10-way image classification set "DrawLearn10" from GitHub (Avijit-Jana/DrawLearnAI); label vocabulary: airplane, apple, bench, bicycle, cup, door, fan, flower, knife, piano.

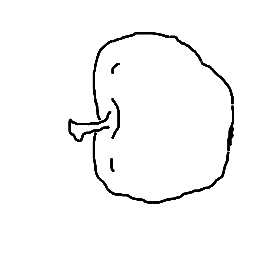
Label: apple

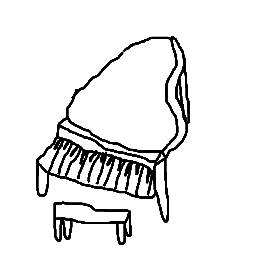
Label: piano

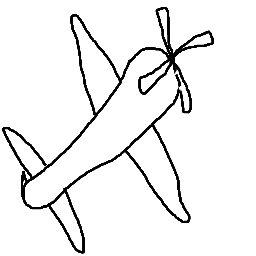
Label: airplane

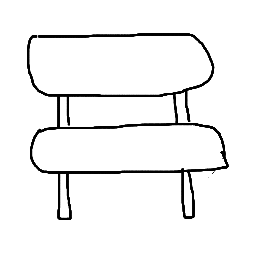
Label: bench

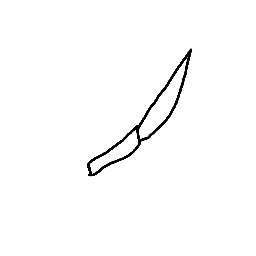
Label: knife
